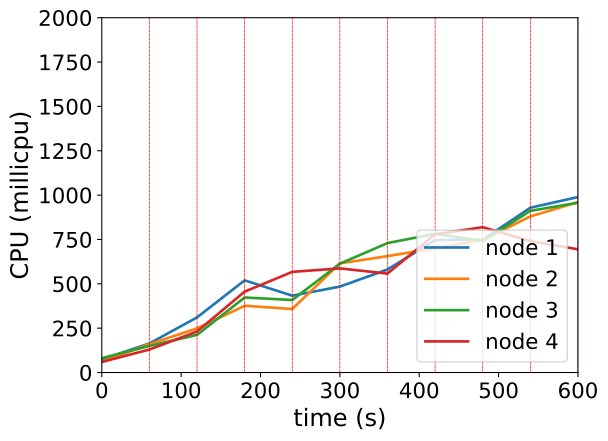

Source data for this figure (header and first rows):
timestamp, ppgcc-m02_pod_amount, ppgcc-m02_memory, ppgcc-m02_cpu, ppgcc-m03_pod_amount, ppgcc-m03_memory, ppgcc-m03_cpu, ppgcc-m04_pod_amount, ppgcc-m04_memory, ppgcc-m04_cpu, ppgcc-m05_pod_amount, ppgcc-m05_memory, ppgcc-m05_cpu
0, 10, 1151144, 74127421, 10, 1134640, 60793789, 10, 1137652, 80982023, 10, 1140520, 59599966
60, 10, 1160120, 163846290, 10, 1141108, 159896316, 10, 1146232, 150027877, 10, 1149628, 129651546
120, 3, 1175168, 310786507, 3, 1147972, 248970704, 5, 1148740, 212205333, 1, 1151872, 231314159
180, 11, 1211232, 519413764, 4, 1118188, 376363693, 10, 1188208, 423003376, 7, 1125868, 455924172
240, 3, 1182060, 433139494, 3, 1110384, 358070693, 5, 1182532, 408709214, 4, 1171672, 567341530
300, 7, 1171140, 484445443, 6, 1149588, 615453157, 6, 1174612, 613581510, 7, 1167052, 587010863
360, 3, 1170480, 580706927, 8, 1194336, 656101003, 3, 1158904, 729508144, 3, 1163884, 557611533
420, 6, 1170084, 746073222, 6, 1195392, 700549411, 7, 1167088, 782168124, 8, 1189756, 779335071
480, 3, 1172196, 748881460, 2, 1145100, 746859121, 6, 1180156, 740656693, 8, 1233052, 819175595
540, 6, 1177344, 928892959, 6, 1146156, 880081956, 6, 1175540, 911328970, 5, 1168108, 740882528
600, 11, 1254828, 989256660, 3, 1164636, 960327779, 4, 1141220, 956962592, 3, 1148968, 694262102
